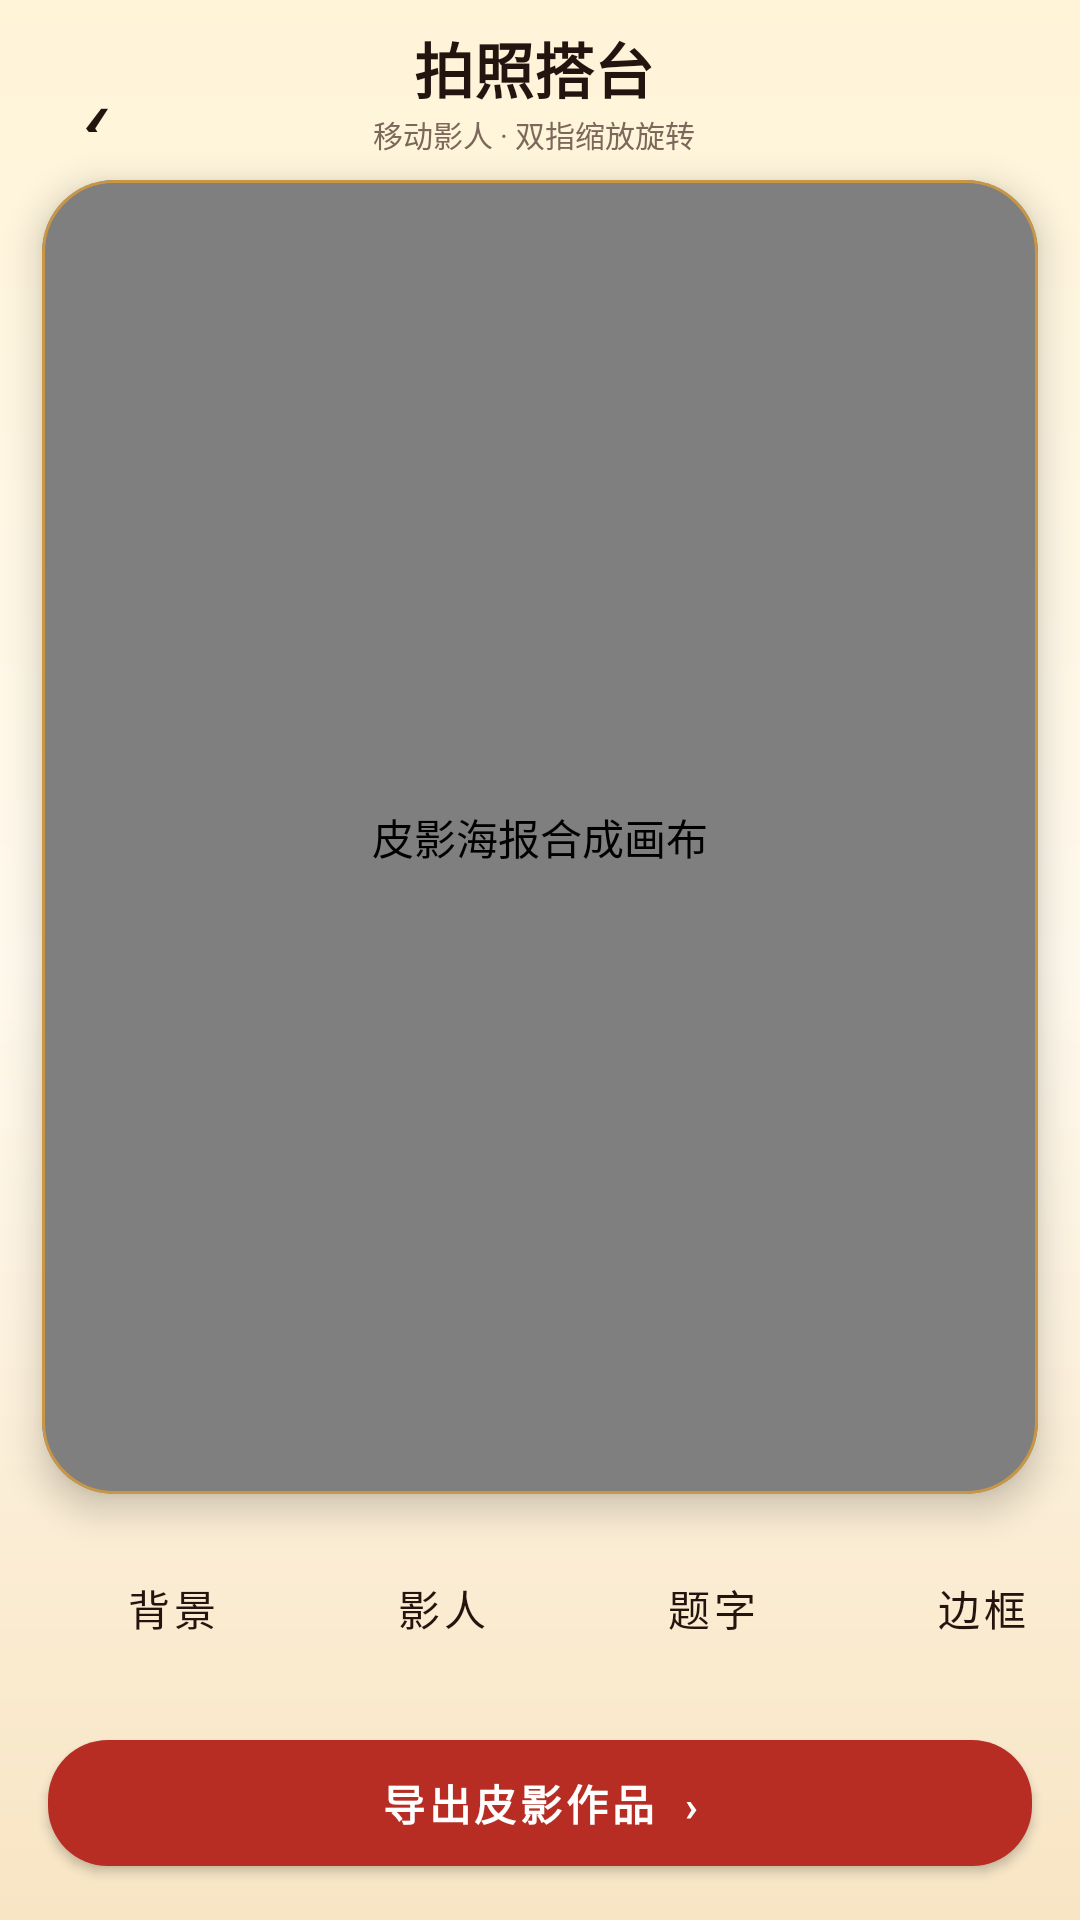

The Android layout XML behind this screen, and the referenced resources:
<!-- AndroidManifest.xml: application theme Theme.FeiyiKaifa -->
<!-- res/layout/activity_poster.xml -->
<?xml version="1.0" encoding="utf-8"?>
<LinearLayout xmlns:android="http://schemas.android.com/apk/res/android" xmlns:app="http://schemas.android.com/apk/res-auto" android:id="@+id/root" android:layout_width="match_parent" android:layout_height="match_parent" android:background="@drawable/bg_home_gradient" android:orientation="vertical">
    <LinearLayout android:layout_width="match_parent" android:layout_height="60dp" android:gravity="center_vertical" android:orientation="horizontal" android:paddingStart="8dp" android:paddingEnd="12dp">
        <com.google.android.material.button.MaterialButton android:id="@+id/buttonBack" style="@style/Widget.MaterialComponents.Button.TextButton" android:layout_width="48dp" android:layout_height="48dp" android:minWidth="0dp" android:text="‹" android:textColor="@color/ink" android:textSize="34sp" />
        <LinearLayout android:layout_width="0dp" android:layout_height="wrap_content" android:layout_weight="1" android:gravity="center" android:orientation="vertical">
            <TextView android:layout_width="wrap_content" android:layout_height="wrap_content" android:text="拍照搭台" android:textColor="@color/ink" android:textSize="20sp" android:textStyle="bold" />
            <TextView android:layout_width="wrap_content" android:layout_height="wrap_content" android:text="移动影人 · 双指缩放旋转" android:textColor="@color/muted" android:textSize="10sp" />
        </LinearLayout>
        <View android:layout_width="48dp" android:layout_height="1dp" />
    </LinearLayout>
    <com.google.android.material.card.MaterialCardView android:layout_width="match_parent" android:layout_height="0dp" android:layout_marginStart="14dp" android:layout_marginEnd="14dp" android:layout_weight="1" app:cardCornerRadius="24dp" app:cardElevation="7dp" app:strokeColor="@color/gold" app:strokeWidth="1dp">
        <com.codingkingwhm.feiyikaifa.feature.poster.PosterCanvasView android:id="@+id/posterCanvas" android:layout_width="match_parent" android:layout_height="match_parent" android:contentDescription="皮影海报合成画布" />
    </com.google.android.material.card.MaterialCardView>
    <HorizontalScrollView android:layout_width="match_parent" android:layout_height="76dp" android:scrollbars="none">
        <LinearLayout android:layout_width="wrap_content" android:layout_height="match_parent" android:gravity="center" android:orientation="horizontal" android:paddingStart="12dp" android:paddingEnd="12dp">
            <com.google.android.material.button.MaterialButton android:id="@+id/buttonBackground" style="@style/Widget.MaterialComponents.Button.TextButton" android:layout_width="90dp" android:layout_height="56dp" android:text="背景" android:textColor="@color/ink" />
            <com.google.android.material.button.MaterialButton android:id="@+id/buttonPuppet" style="@style/Widget.MaterialComponents.Button.TextButton" android:layout_width="90dp" android:layout_height="56dp" android:text="影人" android:textColor="@color/ink" />
            <com.google.android.material.button.MaterialButton android:id="@+id/buttonText" style="@style/Widget.MaterialComponents.Button.TextButton" android:layout_width="90dp" android:layout_height="56dp" android:text="题字" android:textColor="@color/ink" />
            <com.google.android.material.button.MaterialButton android:id="@+id/buttonFrame" style="@style/Widget.MaterialComponents.Button.TextButton" android:layout_width="90dp" android:layout_height="56dp" android:text="边框" android:textColor="@color/ink" />
        </LinearLayout>
    </HorizontalScrollView>
    <com.google.android.material.button.MaterialButton android:id="@+id/buttonExport" android:layout_width="match_parent" android:layout_height="54dp" android:layout_marginStart="16dp" android:layout_marginEnd="16dp" android:layout_marginBottom="12dp" android:text="导出皮影作品  ›" android:textColor="@color/white" android:textStyle="bold" app:backgroundTint="@color/accent_red" app:cornerRadius="20dp" />
</LinearLayout>
<!-- resources referenced by this layout -->
<resources>
  <color name="accent_red">#B72D24</color>
  <color name="gold">#C99643</color>
  <color name="ink">#24140F</color>
  <color name="muted">#7C675B</color>
  <color name="white">#FFFFFF</color>
  <!-- drawable bg_home_gradient (drawable) -->
  <?xml version="1.0" encoding="utf-8"?>
  <shape xmlns:android="http://schemas.android.com/apk/res/android" android:shape="rectangle">
      <gradient
          android:angle="270"
          android:startColor="#FFF4D8"
          android:centerColor="#FFF9ED"
          android:endColor="#F8E5C4" />
  </shape>
  <style name="Theme.FeiyiKaifa" parent="Theme.MaterialComponents.DayNight.NoActionBar">
          <item name="colorPrimary">@color/accent_red</item>
          <item name="colorPrimaryVariant">@color/accent_red_dark</item>
          <item name="colorOnPrimary">@color/white</item>
          <item name="colorSecondary">@color/ink</item>
          <item name="android:fontFamily">sans-serif</item>
          <item name="fontFamily">sans-serif</item>
          <item name="android:windowLightStatusBar">true</item>
          <item name="android:statusBarColor">@color/paper</item>
          <item name="android:navigationBarColor">@color/paper</item>
          <item name="android:windowBackground">@color/paper</item>
          <item name="shapeAppearanceSmallComponent">@style/ShapeAppearance.Feiyi.Small</item>
          <item name="shapeAppearanceMediumComponent">@style/ShapeAppearance.Feiyi.Medium</item>
          <item name="shapeAppearanceLargeComponent">@style/ShapeAppearance.Feiyi.Large</item>
      </style>
  <color name="accent_red_dark">#751712</color>
  <color name="paper">#FFF8E9</color>
  <style name="ShapeAppearance.Feiyi.Small" parent="ShapeAppearance.MaterialComponents.SmallComponent">
          <item name="cornerSize">10dp</item>
      </style>
  <style name="ShapeAppearance.Feiyi.Medium" parent="ShapeAppearance.MaterialComponents.MediumComponent">
          <item name="cornerSize">18dp</item>
      </style>
  <style name="ShapeAppearance.Feiyi.Large" parent="ShapeAppearance.MaterialComponents.LargeComponent">
          <item name="cornerSize">28dp</item>
      </style>
</resources>
